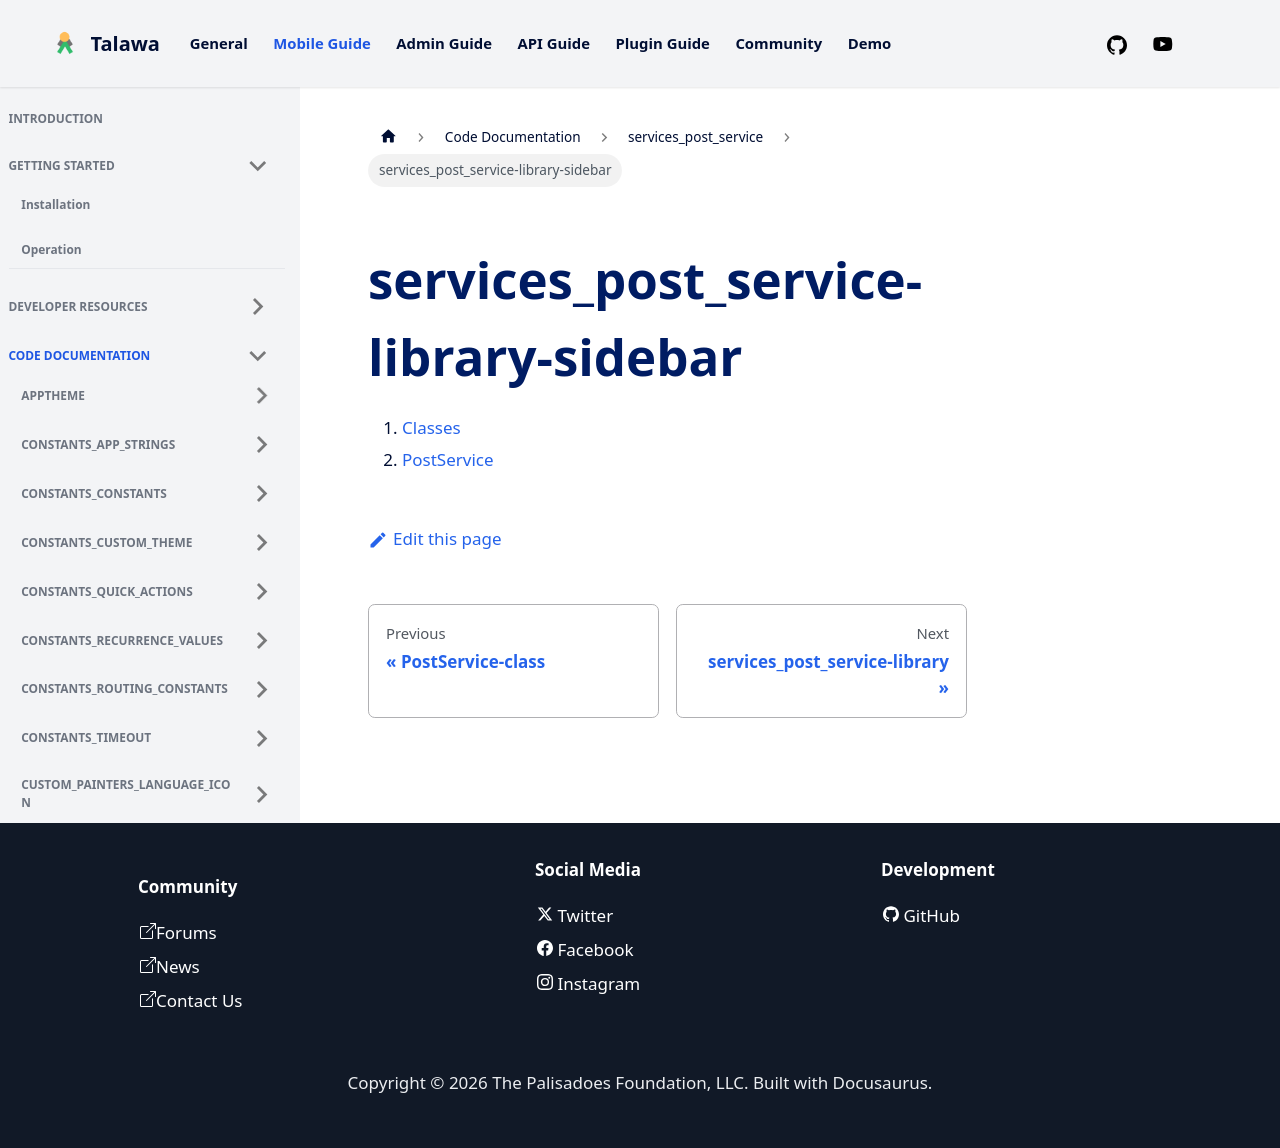

repository: PalisadoesFoundation/talawa · page: docs/auto-docs/services_post_service/services_post_service-library-sidebar/index.html · generator: docusaurus

1.  [Classes](./#classes)
2.  [PostService](./PostService-class.md)
